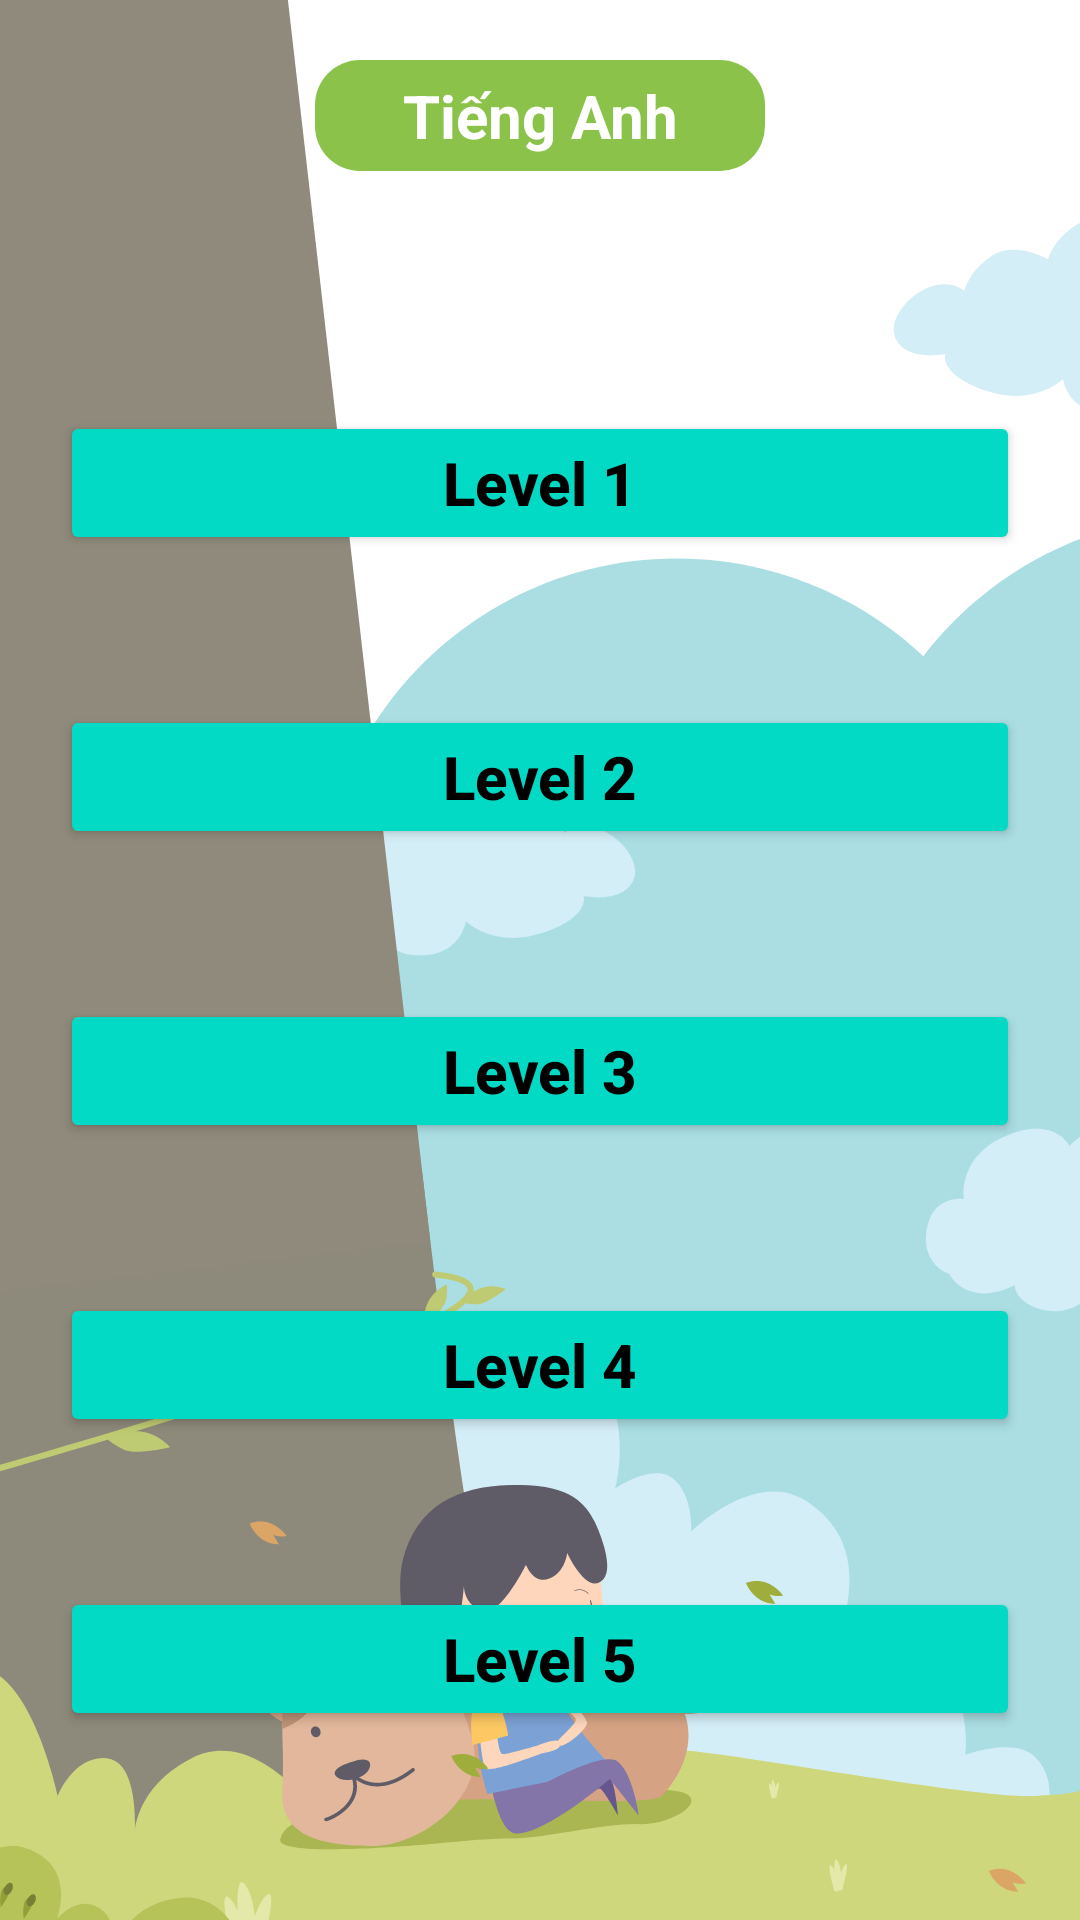

This screen was rendered from an Android layout file. Write that file and the resources it references.
<!-- AndroidManifest.xml: application theme Theme.LearningFun -->
<!-- res/layout/activity_english.xml -->
<?xml version="1.0" encoding="utf-8"?>
<LinearLayout xmlns:android="http://schemas.android.com/apk/res/android"
    xmlns:app="http://schemas.android.com/apk/res-auto"
    xmlns:tools="http://schemas.android.com/tools"
    android:layout_width="match_parent"
    android:layout_height="match_parent"
    android:orientation="vertical"
    android:padding="20dp"
    android:background="@drawable/bg"
    tools:context=".Activity.EnglishActivity">


    <TextView
        android:layout_width="150dp"
        android:layout_height="wrap_content"
        android:textSize="20dp"
        android:textStyle="bold"
        android:gravity="center"
        android:text="Tiếng Anh"
        android:textColor="@color/white"
        android:paddingBottom="5dp"
        android:paddingTop="5dp"
        android:layout_gravity="center"
        android:layout_marginTop="0dp"
        android:background="@drawable/brow_conner"
        />
    <Button
        android:layout_marginTop="80dp"
        android:paddingBottom="10dp"
        android:paddingTop="10dp"
        android:layout_width="match_parent"
        android:layout_height="wrap_content"
        android:text="Level 1"
        android:textStyle="bold"
        android:textAllCaps="false"
        android:textSize="20dp"
        android:textColor="@color/black"
        android:backgroundTint="@color/teal_200"
        android:id="@+id/btn_ta_lv1"
        />
    <Button
        android:layout_marginTop="50dp"
        android:paddingBottom="10dp"
        android:paddingTop="10dp"
        android:layout_width="match_parent"
        android:layout_height="wrap_content"
        android:text="Level 2"
        android:textStyle="bold"
        android:textAllCaps="false"
        android:textSize="20dp"
        android:textColor="@color/black"
        android:backgroundTint="@color/teal_200"
        android:id="@+id/btn_ta_lv2"
        />
    <Button
        android:layout_marginTop="50dp"
        android:paddingBottom="10dp"
        android:paddingTop="10dp"
        android:layout_width="match_parent"
        android:layout_height="wrap_content"
        android:text="Level 3"
        android:textStyle="bold"
        android:textAllCaps="false"
        android:textSize="20dp"
        android:textColor="@color/black"
        android:backgroundTint="@color/teal_200"
        android:id="@+id/btn_ta_lv3"
        />
    <Button
        android:layout_marginTop="50dp"
        android:paddingBottom="10dp"
        android:paddingTop="10dp"
        android:layout_width="match_parent"
        android:layout_height="wrap_content"
        android:text="Level 4"
        android:textStyle="bold"
        android:textAllCaps="false"
        android:textSize="20dp"
        android:textColor="@color/black"
        android:backgroundTint="@color/teal_200"
        android:id="@+id/btn_ta_lv4"
        />
    <Button
        android:layout_marginTop="50dp"
        android:paddingBottom="10dp"
        android:paddingTop="10dp"
        android:layout_width="match_parent"
        android:layout_height="wrap_content"
        android:text="Level 5"
        android:textStyle="bold"
        android:textAllCaps="false"
        android:textSize="20dp"
        android:textColor="@color/black"
        android:backgroundTint="@color/teal_200"
        android:id="@+id/btn_ta_lv5"
        />


</LinearLayout>
<!-- resources referenced by this layout -->
<resources>
  <color name="black">#FF000000</color>
  <color name="teal_200">#FF03DAC5</color>
  <color name="white">#FFFFFFFF</color>
  <!-- drawable bg: png bitmap (drawable, 98877 bytes) -->
  <!-- drawable brow_conner (drawable) -->
  <?xml version="1.0" encoding="utf-8"?>
  <shape xmlns:android="http://schemas.android.com/apk/res/android">
      <corners android:radius="15dp"/>
      <solid android:color="@color/broww_coner"/>
  </shape>
  <style name="Theme.LearningFun" parent="Theme.MaterialComponents.DayNight.DarkActionBar">
          
          <item name="colorPrimary">@color/purple_500</item>
          <item name="colorPrimaryVariant">@color/purple_700</item>
          <item name="colorOnPrimary">@color/white</item>
          
          <item name="colorSecondary">@color/teal_200</item>
          <item name="colorSecondaryVariant">@color/teal_700</item>
          <item name="colorOnSecondary">@color/black</item>
          
          <item name="android:statusBarColor" tools:targetApi="l">?attr/colorPrimaryVariant</item>
          
      </style>
  <color name="broww_coner">#8BC34A</color>
  <color name="purple_500">#FF6200EE</color>
  <color name="purple_700">#FF3700B3</color>
  <color name="teal_700">#FF018786</color>
</resources>
